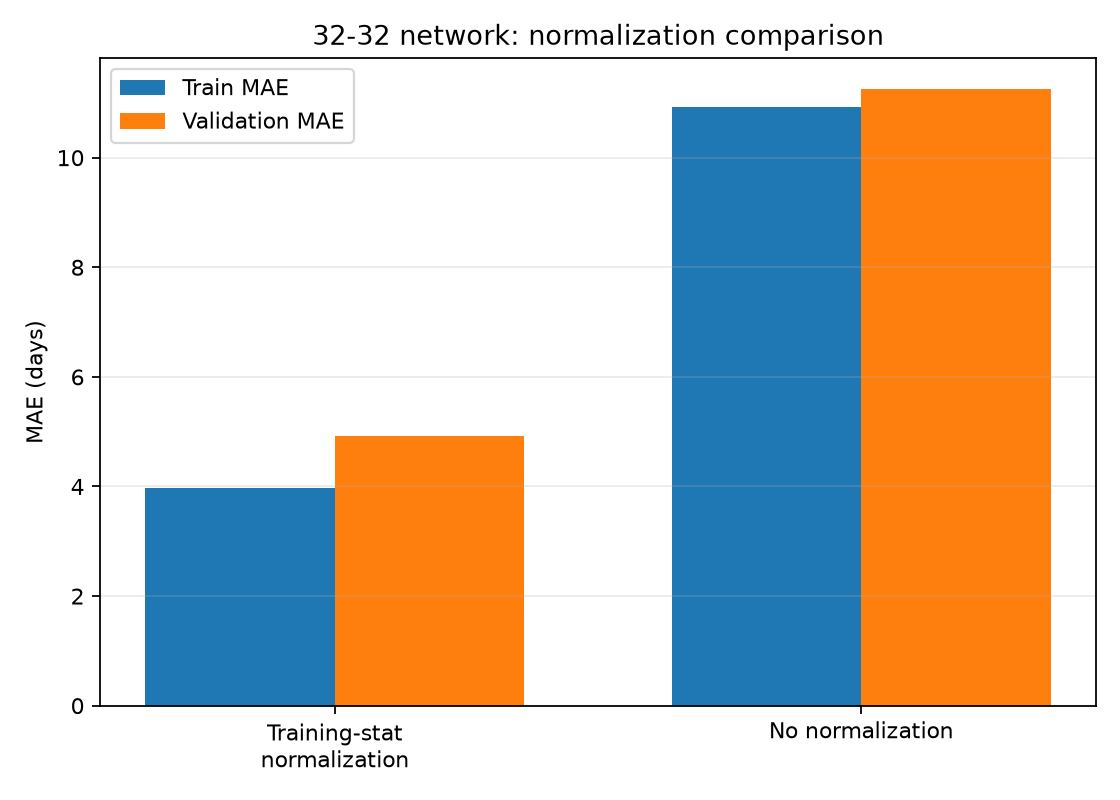

The data file committed next to this chart (first rows):
hidden, normalization, train_mae_days, val_mae_days, parameters, epochs
32,32, training_mean_std, 3.977, 4.912, 1281, 1500
32,32, none, 10.92, 11.25, 1281, 1500
